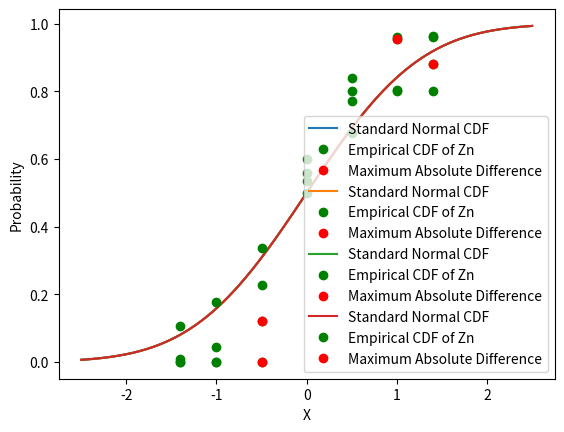

Recreate this plot in Python.
import math
import numpy as np
import matplotlib.pyplot as plt
from scipy.stats import norm

x = 1000
a = 24693
c = 3967
K = 2**18
u = []


def rand_num_generator(seed, a, c, k, n):
	# n is how many randon numbers will be created
	x = seed
	for i in range(n):
		x = (a * x + c) % k
		u.append(x / k)
	return u


# Used for determining randon numbers
u = rand_num_generator(x, a, c, K, 215000)
# print(u[50])
# print(u[51])
# print(u[52])

# for i in range(100):
#     print("Randon Number " + str(i+1) + ": " + str(u[i]))

sample = []
sample_size = 110
n = [3, 9, 27, 81]
K = [5, 25, 110, 550]

for i in range(4):
	sample.append([])
	current_sample_size = n[i]
	current_ind_estimates = K[i]
	for j in range(current_ind_estimates):
		current_sample = 0
		for k in range(current_sample_size):
			random_number = u.pop(0)
			random_variable_value = math.sqrt(
				(-2*math.log(1-random_number))/((1/(4*math.pi))**2))
			current_sample += random_variable_value
		sample[i].append(current_sample/current_sample_size)

means = []
vars = []
for i in range(4):
	mean = 0
	var = 0
	estimates = len(sample[i])
	for j in range(estimates):
		mean += sample[i][j]
		var += sample[i][j]**2
	mean = mean/estimates
	var = var/estimates-mean**2
	means.append(mean)
	vars.append(var)

zn = []
for i in range(4):
	zn.append([])
	estimates = len(sample[i])
	for j in range(estimates):
		zn[i].append((sample[i][j] - means[i])/vars[i])
	zn[i].sort()

fn = []
specific_x_vals = [-1.4, -1.0, -0.5, 0, 0.5, 1.0, 1.4]
for i in range(4):
	fn.append([])
	estimates = len(zn[i])
	for j in range(len(specific_x_vals)):
		x_val = specific_x_vals[j]
		k = 0
		for k in range(estimates):
			if x_val < zn[i][k]:
				break
		if k == 0:
			fn[i].append(0)
		else:
			fn[i].append(k/estimates)

mad = []
madx = []
mady = []
for i in range(4):
	max_abs_diff = 0
	max_abs_diff_x = 0
	max_abs_diff_y = 0
	for j in range(len(specific_x_vals)):
		x_val = specific_x_vals[j]
		gaussian_val = norm.cdf(x_val)
		fn_val = fn[i][j]
		abs_diff = abs(fn_val-gaussian_val)
		if abs_diff > max_abs_diff:
			max_abs_diff = abs_diff
			max_abs_diff_x = x_val
			max_abs_diff_y = fn_val
	mad.append(max_abs_diff)
	madx.append(max_abs_diff_x)
	mady.append(max_abs_diff_y)

for i in range(4):
	# define x and y values to use for CDF
	x = np.linspace(-2.5, 2.5, 1000)
	y = norm.cdf(x)

	# plot normal CDF
	plt.plot(x, y, label='Standard Normal CDF')
	for j in range(len(specific_x_vals)):
		x_val = specific_x_vals[j]
		fn_val = fn[i][j]
		if j == 0:
			plt.plot(x_val, fn_val, 'go', label='Empirical CDF of Zn')
		else:
			plt.plot(x_val, fn_val, 'go')
	plt.plot(madx[i], mady[i], 'ro', label='Maximum Absolute Difference')
	plt.legend()
	plt.xlabel('X')
	plt.ylabel('Probability')
	plt.show()

print("done")
